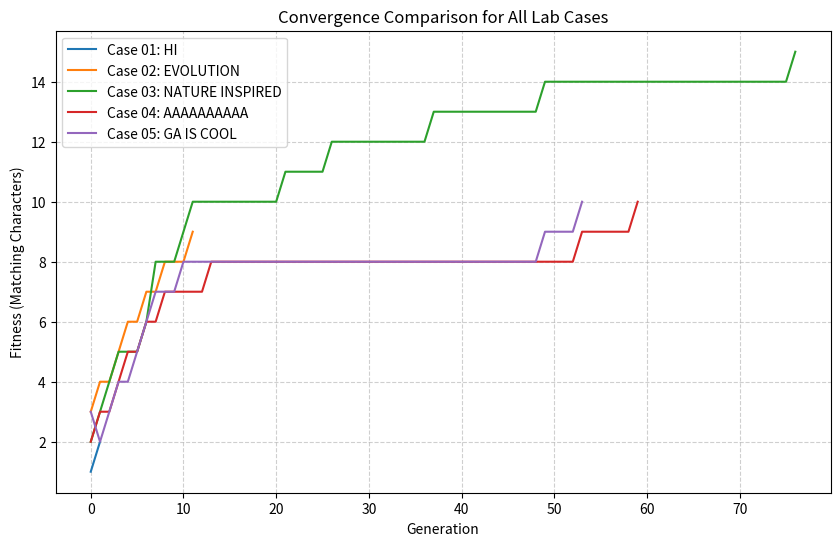

Python code for this plot:
import random
import string
import matplotlib.pyplot as plt

def initialize_population(pop_size, length, charset):
    return ["".join(random.choice(charset) for _ in range(length)) for _ in range(pop_size)]


def fitness(individual, target):
    score = 0
    for i in range(len(target)):
        if individual[i] == target[i]:
            score += 1
    return score


def select(population, fitnesses):
    indices = random.sample(range(len(population)), 3)
    best_index = max(indices, key=lambda i: fitnesses[i])
    return population[best_index]


def crossover(parent1, parent2):
    point = random.randint(1, len(parent1) - 1)
    child = parent1[:point] + parent2[point:]
    return child


def mutate(individual, mutation_rate, charset):
    res = list(individual)
    for i in range(len(res)):
        if random.random() < mutation_rate:
            res[i] = random.choice(charset)
    return "".join(res)

def run_ga(target, pop_size=100, generations=300, mutation_rate=0.01, charset=None):
    if charset is None:
        charset = string.ascii_uppercase + " "

    population = initialize_population(pop_size, len(target), charset)
    fitness_history = []

    print(f"\n--- EVOLVING TOWARD: '{target}' ---")

    for gen in range(generations):
        fitnesses = [fitness(ind, target) for ind in population]
        max_fit = max(fitnesses)
        best_ind = population[fitnesses.index(max_fit)]
        fitness_history.append(max_fit)

        if gen % 20 == 0 or max_fit == len(target):
            print(f"Gen {gen:3}: {best_ind} (Fitness: {max_fit})")

        if max_fit == len(target):
            break

        new_population = []
        while len(new_population) < pop_size:
            p1 = select(population, fitnesses)
            p2 = select(population, fitnesses)
            child = crossover(p1, p2)
            child = mutate(child, mutation_rate, charset)
            new_population.append(child)
        population = new_population

    return fitness_history

if __name__ == "__main__":
    test_cases = [
        {"id": "01", "target": "HI", "gens": 50},
        {"id": "02", "target": "EVOLUTION", "gens": 200},
        {"id": "03", "target": "NATURE INSPIRED", "gens": 500},
        {"id": "04", "target": "AAAAAAAAAA", "gens": 100},
        {"id": "05", "target": "GA IS COOL", "gens": 200}
    ]

    plt.figure(figsize=(10, 6))

    for case in test_cases:
        history = run_ga(case["target"], generations=case["gens"])
        plt.plot(history, label=f"Case {case['id']}: {case['target']}")

    plt.title("Convergence Comparison for All Lab Cases")
    plt.xlabel("Generation")
    plt.ylabel("Fitness (Matching Characters)")
    plt.legend()
    plt.grid(True, linestyle='--', alpha=0.6)
    plt.show()
